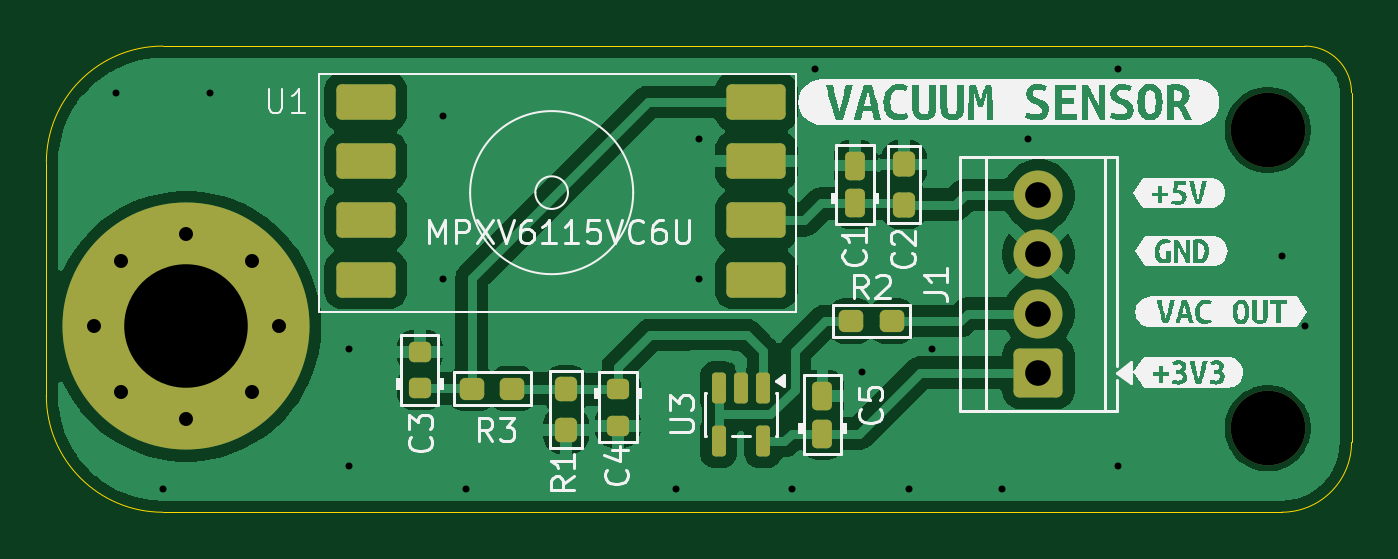
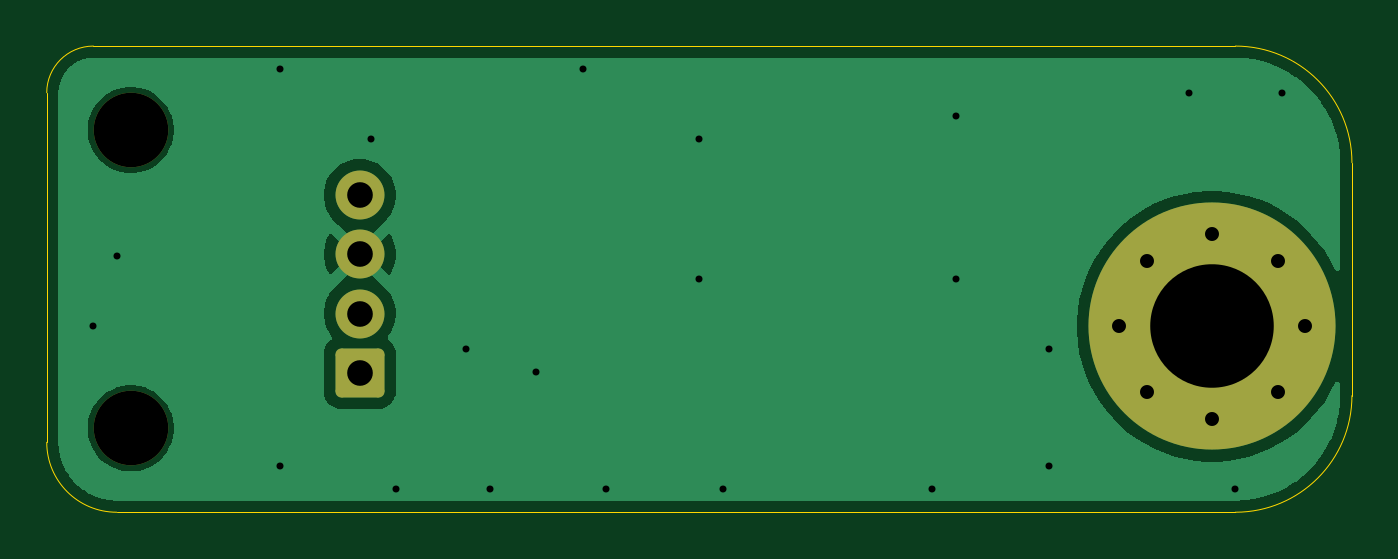
Circuit board: 11 layer files. Board 56.0 x 20.0 mm.
- bottom_copper: liteplacer_vacuum_sensor-B_Cu.gbr (17198 bytes)
- bottom_mask: liteplacer_vacuum_sensor-B_Mask.gbr (1707 bytes)
- paste: liteplacer_vacuum_sensor-B_Paste.gbr (511 bytes)
- bottom_silk: liteplacer_vacuum_sensor-B_Silkscreen.gbr (512 bytes)
- outline: liteplacer_vacuum_sensor-Edge_Cuts.gbr (1039 bytes)
- top_copper: liteplacer_vacuum_sensor-F_Cu.gbr (55424 bytes)
- top_mask: liteplacer_vacuum_sensor-F_Mask.gbr (3492 bytes)
- paste: liteplacer_vacuum_sensor-F_Paste.gbr (2841 bytes)
- top_silk: liteplacer_vacuum_sensor-F_Silkscreen.gbr (53219 bytes)
- drill: liteplacer_vacuum_sensor-NPTH.drl (396 bytes)
- drill: liteplacer_vacuum_sensor-PTH.drl (1022 bytes)

=== bottom_copper: liteplacer_vacuum_sensor-B_Cu.gbr (17198 bytes, source omitted) ===
=== bottom_mask: liteplacer_vacuum_sensor-B_Mask.gbr (1707 bytes, source withheld) ===
=== paste: liteplacer_vacuum_sensor-B_Paste.gbr ===
%TF.GenerationSoftware,KiCad,Pcbnew,10.0.6-10.0.6~ubuntu24.04.1*%
%TF.CreationDate,2026-09-29T17:50:17+02:00*%
%TF.ProjectId,liteplacer_vacuum_sensor,6c697465-706c-4616-9365-725f76616375,rev?*%
%TF.SameCoordinates,Original*%
%TF.FileFunction,Paste,Bot*%
%TF.FilePolarity,Positive*%
%FSLAX46Y46*%
G04 Gerber Fmt 4.6, Leading zero omitted, Abs format (unit mm)*
G04 Created by KiCad (PCBNEW 10.0.6-10.0.6~ubuntu24.04.1) date 2026-09-29 17:50:17*
%MOMM*%
%LPD*%
G01*
G04 APERTURE LIST*
G04 APERTURE END LIST*
M02*

=== bottom_silk: liteplacer_vacuum_sensor-B_Silkscreen.gbr ===
%TF.GenerationSoftware,KiCad,Pcbnew,10.0.6-10.0.6~ubuntu24.04.1*%
%TF.CreationDate,2026-09-29T17:50:17+02:00*%
%TF.ProjectId,liteplacer_vacuum_sensor,6c697465-706c-4616-9365-725f76616375,rev?*%
%TF.SameCoordinates,Original*%
%TF.FileFunction,Legend,Bot*%
%TF.FilePolarity,Positive*%
%FSLAX46Y46*%
G04 Gerber Fmt 4.6, Leading zero omitted, Abs format (unit mm)*
G04 Created by KiCad (PCBNEW 10.0.6-10.0.6~ubuntu24.04.1) date 2026-09-29 17:50:17*
%MOMM*%
%LPD*%
G01*
G04 APERTURE LIST*
G04 APERTURE END LIST*
M02*

=== outline: liteplacer_vacuum_sensor-Edge_Cuts.gbr ===
%TF.GenerationSoftware,KiCad,Pcbnew,10.0.6-10.0.6~ubuntu24.04.1*%
%TF.CreationDate,2026-09-29T17:50:17+02:00*%
%TF.ProjectId,liteplacer_vacuum_sensor,6c697465-706c-4616-9365-725f76616375,rev?*%
%TF.SameCoordinates,Original*%
%TF.FileFunction,Profile,NP*%
%FSLAX46Y46*%
G04 Gerber Fmt 4.6, Leading zero omitted, Abs format (unit mm)*
G04 Created by KiCad (PCBNEW 10.0.6-10.0.6~ubuntu24.04.1) date 2026-09-29 17:50:17*
%MOMM*%
%LPD*%
G01*
G04 APERTURE LIST*
%TA.AperFunction,Profile*%
%ADD10C,0.050000*%
%TD*%
G04 APERTURE END LIST*
D10*
X90000000Y-85000000D02*
X90000000Y-95000000D01*
X90000000Y-85000000D02*
G75*
G02*
X95000000Y-80000000I5000000J0D01*
G01*
X95000000Y-100000000D02*
G75*
G02*
X90000000Y-95000000I0J5000000D01*
G01*
X95000000Y-100000000D02*
X143000000Y-100000000D01*
X144000000Y-80000000D02*
X95000000Y-80000000D01*
X144000000Y-80000000D02*
G75*
G02*
X146000000Y-82000000I0J-2000000D01*
G01*
X146000000Y-82000000D02*
X146000000Y-97000000D01*
X146000000Y-97000000D02*
G75*
G02*
X143000000Y-100000000I-3000000J0D01*
G01*
M02*

=== top_copper: liteplacer_vacuum_sensor-F_Cu.gbr (55424 bytes, source omitted) ===
=== top_mask: liteplacer_vacuum_sensor-F_Mask.gbr (3492 bytes, source withheld) ===
=== paste: liteplacer_vacuum_sensor-F_Paste.gbr (2841 bytes, source withheld) ===
=== top_silk: liteplacer_vacuum_sensor-F_Silkscreen.gbr (53219 bytes, source omitted) ===
=== drill: liteplacer_vacuum_sensor-NPTH.drl ===
M48
; DRILL file KiCad 10.0.6-10.0.6~ubuntu24.04.1 date 2026-09-29T17:50:19
; FORMAT={-:-/ absolute / metric / decimal}
; #@! TF.CreationDate,2026-09-29T17:50:19+02:00
; #@! TF.GenerationSoftware,Kicad,Pcbnew,10.0.6-10.0.6~ubuntu24.04.1
; #@! TF.FileFunction,NonPlated,1,2,NPTH
FMAT,2
METRIC
; #@! TA.AperFunction,NonPlated,NPTH,ComponentDrill
T1C3.200
%
G90
G05
T1
X142.4Y-83.6
X142.4Y-96.4
M30

=== drill: liteplacer_vacuum_sensor-PTH.drl ===
M48
; DRILL file KiCad 10.0.6-10.0.6~ubuntu24.04.1 date 2026-09-29T17:50:19
; FORMAT={-:-/ absolute / metric / decimal}
; #@! TF.CreationDate,2026-09-29T17:50:19+02:00
; #@! TF.GenerationSoftware,Kicad,Pcbnew,10.0.6-10.0.6~ubuntu24.04.1
; #@! TF.FileFunction,Plated,1,2,PTH
FMAT,2
METRIC
; #@! TA.AperFunction,Plated,PTH,ViaDrill
T1C0.300
; #@! TA.AperFunction,Plated,PTH,ComponentDrill
T2C0.600
; #@! TA.AperFunction,Plated,PTH,ComponentDrill
T3C1.100
; #@! TA.AperFunction,Plated,PTH,ComponentDrill
T4C5.300
%
G90
G05
T1
X93.0Y-82.0
X95.0Y-99.0
X97.0Y-82.0
X103.0Y-93.0
X103.0Y-98.0
X107.0Y-83.0
X107.0Y-90.0
X108.0Y-99.0
X117.0Y-99.0
X118.0Y-84.0
X118.0Y-90.0
X122.0Y-99.0
X123.0Y-81.0
X125.0Y-94.0
X127.0Y-99.0
X128.0Y-93.0
X131.0Y-99.0
X132.1Y-84.0
X136.0Y-81.0
X136.0Y-98.0
X143.0Y-89.0
X144.0Y-92.0
T2
X92.025Y-92.025
X93.189Y-89.214
X93.189Y-94.836
X96.0Y-88.05
X96.0Y-96.0
X98.811Y-89.214
X98.811Y-94.836
X99.975Y-92.025
T3
X132.567Y-86.395
X132.567Y-88.935
X132.567Y-91.475
X132.567Y-94.015
T4
X96.0Y-92.025
M30
